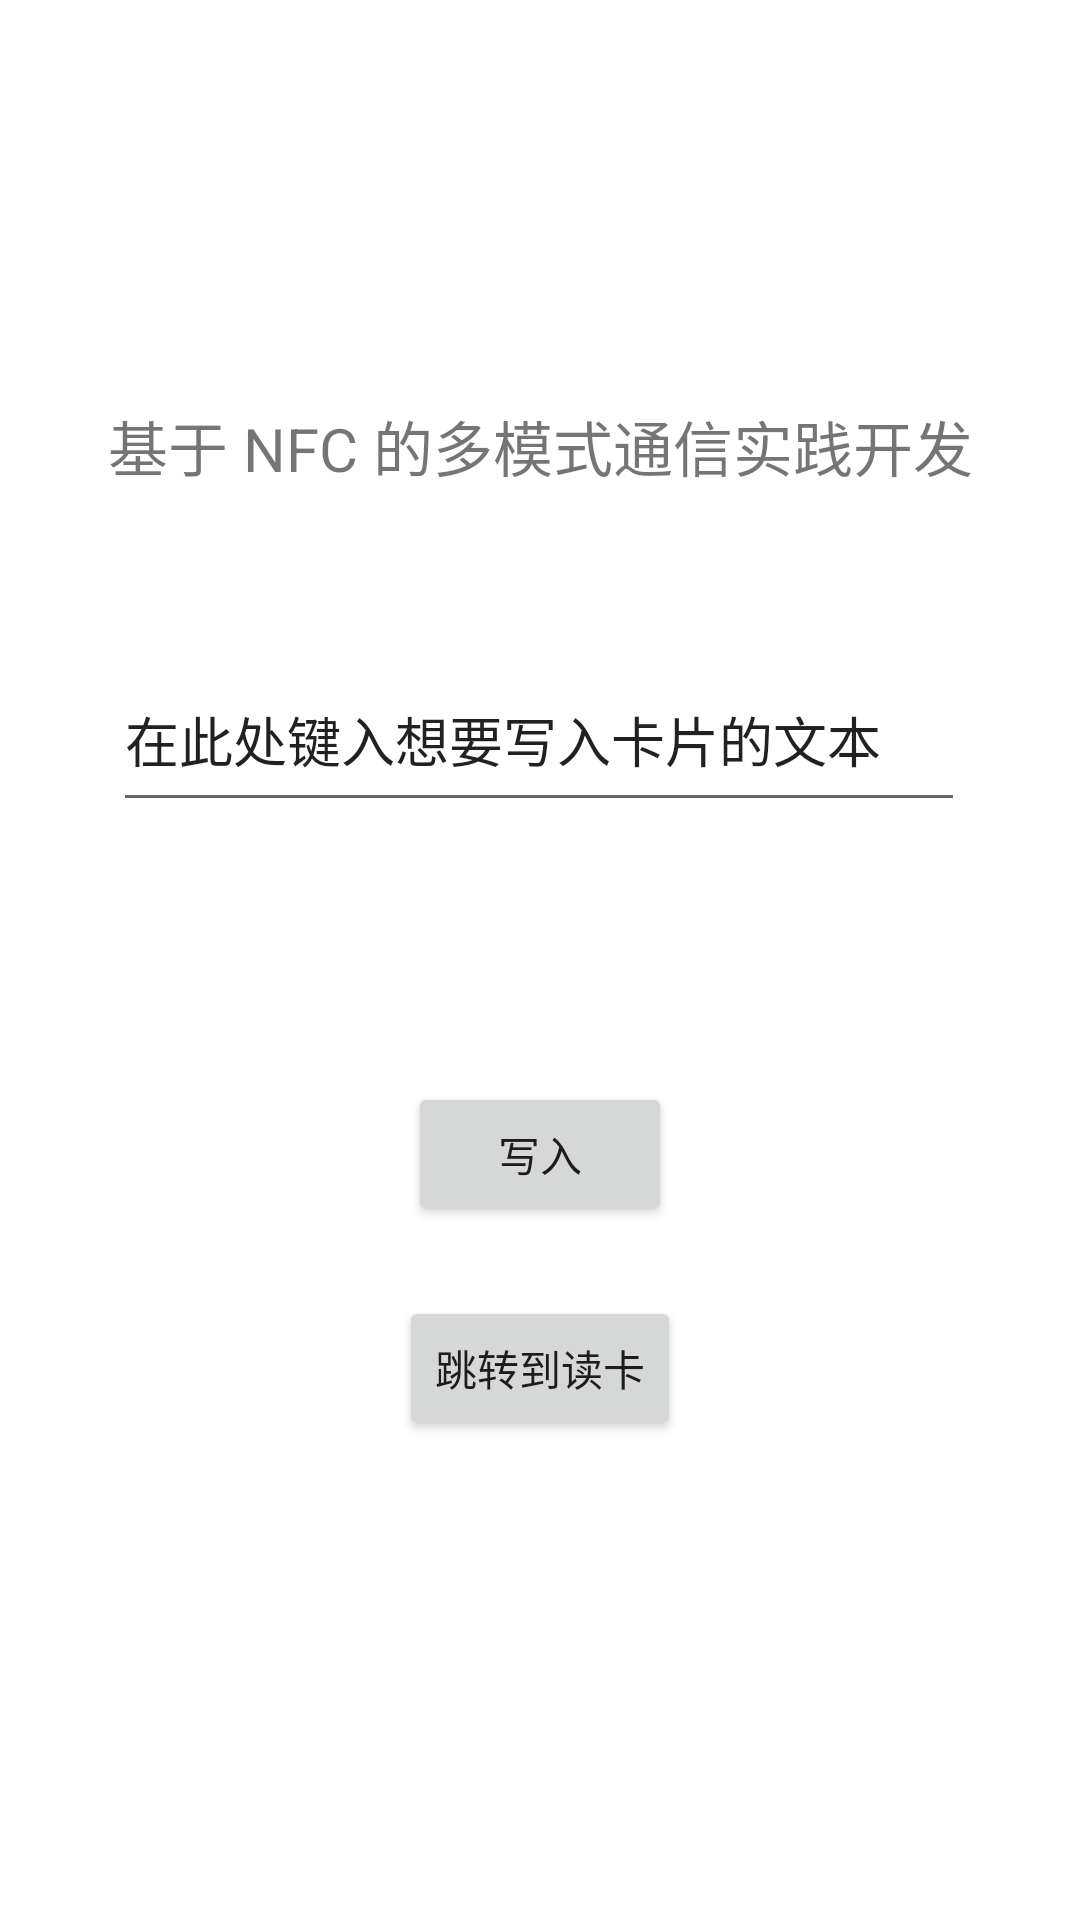

Layout XML and referenced resources for this Android screen:
<!-- AndroidManifest.xml: application theme Theme.MyApplication -->
<!-- res/layout/activity_writecard.xml -->
<?xml version="1.0" encoding="utf-8"?>
<androidx.constraintlayout.widget.ConstraintLayout xmlns:android="http://schemas.android.com/apk/res/android"
    xmlns:app="http://schemas.android.com/apk/res-auto"
    xmlns:tools="http://schemas.android.com/tools"
    android:layout_width="match_parent"
    android:layout_height="match_parent">

    <TextView
        android:id="@+id/titleInWriteCard"
        android:layout_width="wrap_content"
        android:layout_height="wrap_content"
        android:padding="16dp"
        android:text="@string/textview"
        android:textSize="20sp"
        app:layout_constraintBottom_toBottomOf="parent"
        app:layout_constraintEnd_toEndOf="parent"
        app:layout_constraintStart_toStartOf="parent"
        app:layout_constraintTop_toTopOf="parent"
        app:layout_constraintVertical_bias="0.204" />

    <Button
        android:id="@+id/gotoReadCard"
        android:layout_width="wrap_content"
        android:layout_height="wrap_content"
        android:text="@string/goto_read_card"
        app:layout_constraintBottom_toBottomOf="parent"
        app:layout_constraintEnd_toEndOf="parent"
        app:layout_constraintStart_toStartOf="parent"
        app:layout_constraintTop_toTopOf="parent"
        app:layout_constraintVertical_bias="0.73" />

    <EditText
        android:id="@+id/textToWrite"
        android:layout_width="284dp"
        android:layout_height="58dp"
        android:ems="10"
        android:inputType="textMultiLine"
        android:text="@string/text_to_write"
        app:layout_constraintBottom_toBottomOf="parent"
        app:layout_constraintEnd_toEndOf="parent"
        app:layout_constraintHorizontal_bias="0.496"
        app:layout_constraintStart_toStartOf="parent"
        app:layout_constraintTop_toTopOf="parent"
        app:layout_constraintVertical_bias="0.371" />

    <Button
        android:id="@+id/buttonToWrite"
        android:layout_width="wrap_content"
        android:layout_height="wrap_content"
        android:text="@string/button_to_write"
        app:layout_constraintBottom_toBottomOf="parent"
        app:layout_constraintEnd_toEndOf="parent"
        app:layout_constraintStart_toStartOf="parent"
        app:layout_constraintTop_toTopOf="parent"
        app:layout_constraintVertical_bias="0.609" />

</androidx.constraintlayout.widget.ConstraintLayout>
<!-- resources referenced by this layout -->
<resources>
  <string name="button_to_write">写入</string>
  <string name="goto_read_card">跳转到读卡</string>
  <string name="text_to_write">在此处键入想要写入卡片的文本</string>
  <string name="textview">基于 NFC 的多模式通信实践开发</string>
  <style name="Theme.MyApplication" parent="Theme.MaterialComponents.DayNight.DarkActionBar">
          
          <item name="colorPrimary">@color/purple_500</item>
          <item name="colorPrimaryVariant">@color/purple_700</item>
          <item name="colorOnPrimary">@color/white</item>
          
          <item name="colorSecondary">@color/teal_200</item>
          <item name="colorSecondaryVariant">@color/teal_700</item>
          <item name="colorOnSecondary">@color/black</item>
          
          <item name="android:statusBarColor">?attr/colorPrimaryVariant</item>
          
          <item name="android:windowLightStatusBar">true</item>
          <item name="android:windowTranslucentStatus">false</item>
          <item name="android:windowDrawsSystemBarBackgrounds">true</item>
      </style>
  <!-- not gathered from this repository: default colours our renderer supplied (Android Studio template values) -->
  <color name="purple_500">#FF6200EE</color>
  <color name="purple_700">#FF3700B3</color>
  <color name="teal_200">#FF03DAC5</color>
  <color name="teal_700">#FF018786</color>
  <color name="black">#FF000000</color>
  <color name="white">#FFFFFFFF</color>
</resources>
